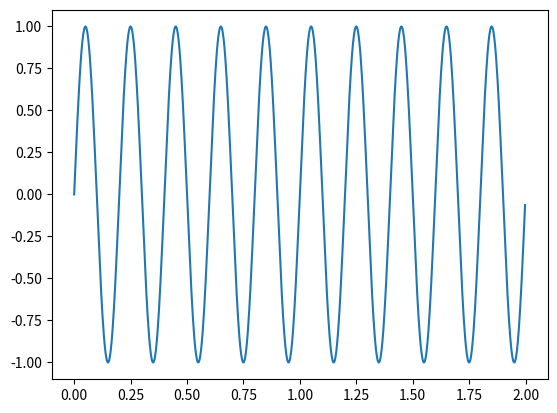
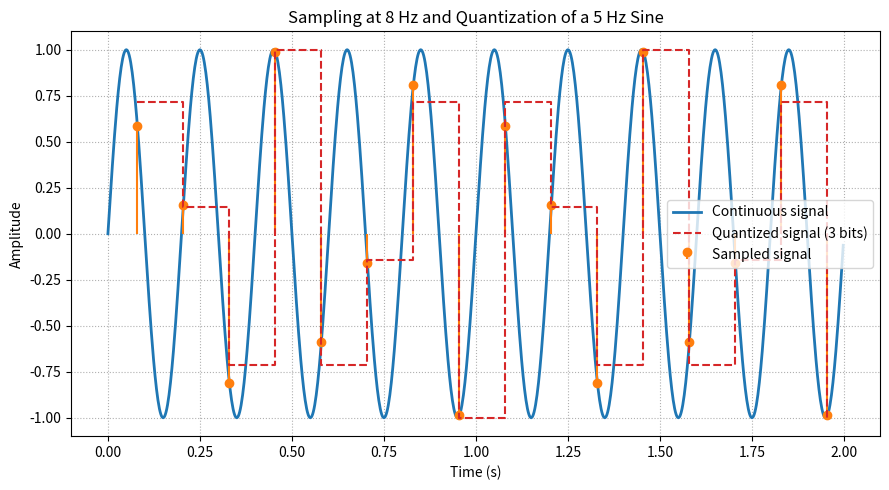

Here is the Python script that generated these plots, in order:
import numpy as np
import matplotlib.pyplot as plt

# GLobal Parameters

signal_freq = 5.0   # Hz
duration = 2.0      # seconds
sampling_freq = 8   # Hz # samples per second
num_bits = 3       # bits -> 2**num_bits levels
min_signal = -1.0   # quantizer min
max_signal =  1.0   # quantizer max


# Signal Generator
def original_signal(t):
    """x(t) = sin(2*pi*f*t), works with scalars or numpy arrays."""
    return np.sin(2 * np.pi * signal_freq * t)

# Plotting the original signal
t_points = np.linspace(0, duration, 1000, endpoint=False)
cont_signal = original_signal(t_points)
plt.plot(t_points, cont_signal, label='Continuous Signal')


def sample_times(duration, sampling_freq, start=0.08):
# Sampling the original signal
    n_samples = int(sampling_freq * duration)
    t_sampled = np.linspace(start, start+duration, n_samples, endpoint=False)
    # t_sampled = np.linspace(0, duration, n_samples, endpoint=False) #
    return t_sampled

t_sampled = sample_times(duration, sampling_freq)
sampled_signal = original_signal(t_sampled)

def quantize_uniform(sampled_signal, num_bits, min_signal, max_signal):
    """
    Uniform mid-rise quantizer:
      n_levels = 2^n_bits levels; step Δ = (x_max - x_min) / (L - 1)
      q(x) = x_min + round((x - x_min)/Δ) * Δ
    Returns (qv, qs) = (quantized values, integer indices).
    """
    # Quantize the sampled signal
    n_levels = 2 ** num_bits
    # Map from [min,max] -> [0, n_levels-1], round to nearest integer
    qs = np.round((sampled_signal - min_signal) / (max_signal - min_signal) * (n_levels - 1))
    # Clip to ensure valid integer codebook
    qs = np.clip(qs, 0, n_levels - 1).astype(int)
    # Map codes back to quantized amplitudes in [min,max]
    qv = min_signal + qs * (max_signal - min_signal) / (n_levels - 1)
    #
    return qv, qs

qv, qs = quantize_uniform(sampled_signal, num_bits, min_signal, max_signal)


# -----------------------------
# Plots
# -----------------------------
plt.figure(figsize=(9, 5))
# Continuous signal
plt.plot(t_points, cont_signal, label="Continuous signal", linewidth=2)

# Sampled points (stems). Shows values at sample times
plt.stem(t_sampled, sampled_signal, linefmt="C1-", markerfmt="C1o", basefmt=" ", label="Sampled signal")

# Quantized staircase at sample times (using step)
plt.step(t_sampled, qv, where='post', label=f'Quantized signal ({num_bits} bits)', color='C3', linestyle='--')
plt.xlabel("Time (s)")
plt.ylabel("Amplitude")
plt.title(f"Sampling at {sampling_freq} Hz and Quantization of a 5 Hz Sine")
plt.grid(True, linestyle=":")
plt.legend()
plt.tight_layout()
plt.show()